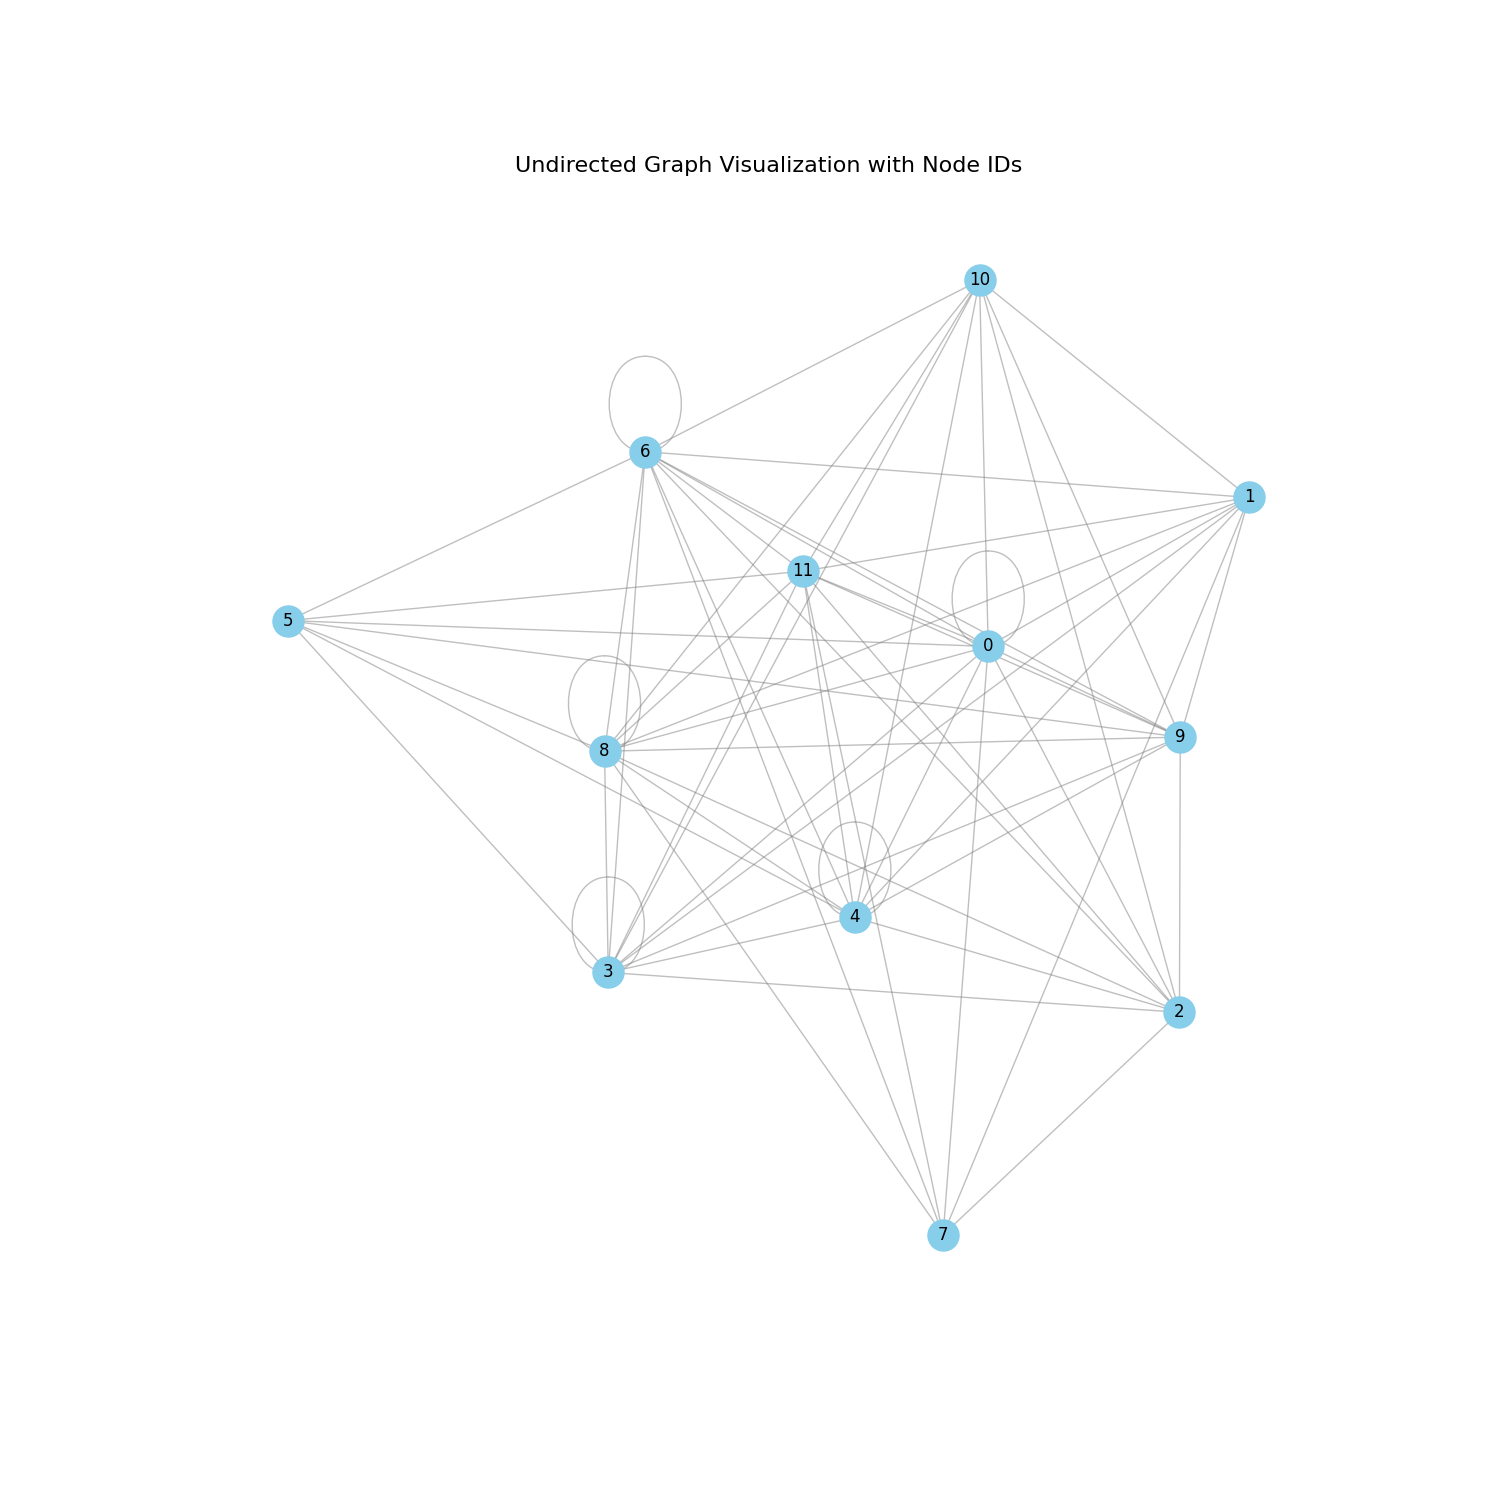

Data behind this chart, as committed beside it:
id_1, id_2, label
2, 0, Quinn
2, 1, Quinn
2, 9, Quinn
2, 6, Quinn
2, 5, Quinn
2, 7, Quinn
2, 8, Quinn
2, 3, Quinn
2, 4, Quinn
2, 2, Quinn
3, 1, Peter
3, 5, Peter
3, 0, Peter
3, 4, Peter
3, 7, Peter
3, 9, Peter
3, 3, Peter
3, 2, Peter
3, 6, Peter
3, 8, Peter
9, 2, Victor
9, 5, Victor
9, 3, Victor
9, 1, Victor
9, 4, Victor
9, 6, Victor
9, 7, Victor
9, 8, Victor
9, 0, Victor
9, 9, Victor
5, 3, James
5, 4, James
5, 2, James
5, 6, James
5, 8, James
5, 9, James
5, 7, James
5, 0, James
5, 1, James
5, 5, James
1, 0, Quinn
1, 3, Quinn
1, 2, Quinn
1, 6, Quinn
1, 9, Quinn
1, 7, Quinn
1, 8, Quinn
1, 5, Quinn
1, 4, Quinn
6, 2, Victor
6, 4, Victor
6, 5, Victor
6, 1, Victor
6, 9, Victor
6, 8, Victor
6, 3, Victor
6, 0, Victor
6, 7, Victor
4, 6, Linda
4, 3, Linda
... 38 more rows
